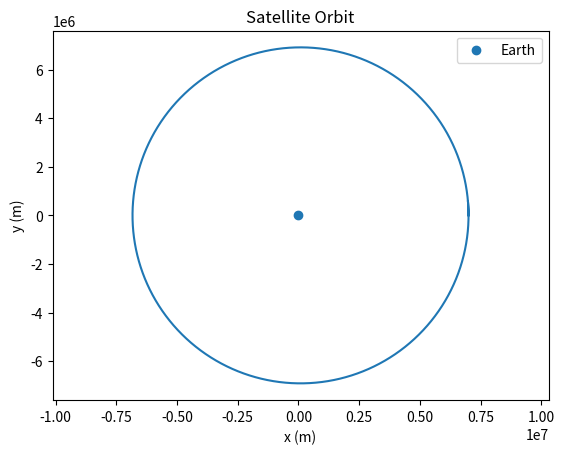
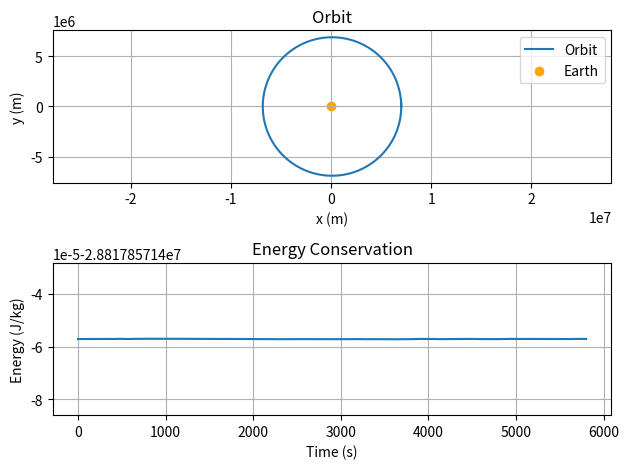

The matplotlib source for these figures, in order:
import numpy as np
from scipy.integrate import solve_ivp
import matplotlib.pyplot as plt

# Earth's gravitational parameter (m^3/s^2)
mu = 3.986e14

def state_derivative(t, state):
    x, y, z, vx, vy, vz = state
    
    r = np.sqrt(x**2 + y**2 + z**2)
    
    ax = -mu * x / r**3
    ay = -mu * y / r**3
    az = -mu * z / r**3
    
    return [vx, vy, vz, ax, ay, az]

# Initial conditions (example: low Earth orbit)
r0 = 7000e3  # 7000 km from Earth's center
v0 = 7500    # m/s approximate orbital velocity

initial_state = [r0, 0, 0, 0, v0, 0]

# Time span (seconds)
t_span = (0, 5800)
t_eval = np.linspace(*t_span, 10000)

# Solve ODE
solution = solve_ivp(
    state_derivative,
    t_span,
    initial_state,
    t_eval=t_eval,
    method='DOP853',
    rtol=1e-13,
    atol=1e-14,
    max_step=1.0 # Critical for accurate interpolation
)   

# Extract position
x = solution.y[0]
y = solution.y[1]
z = solution.y[2]

# Plot orbit
plt.figure()
plt.plot(x, y)
plt.scatter(0, 0, label="Earth")
plt.xlabel("x (m)")
plt.ylabel("y (m)")
plt.axis("equal")
plt.title("Satellite Orbit")
plt.legend()
plt.show()

# Compute radius and velocity magnitude
r = np.sqrt(x**2 + y**2 + z**2)
vx = solution.y[3]
vy = solution.y[4]
vz = solution.y[5]
v = np.sqrt(vx**2 + vy**2 + vz**2)

# Specific mechanical energy
energy = 0.5 * v**2 - mu / r

# Create one figure with two plots
plt.figure()

# Orbit plot
plt.subplot(2,1,1)
plt.plot(x, y, label="Orbit")
plt.scatter(0, 0, color='orange', label="Earth")
plt.xlabel("x (m)")
plt.ylabel("y (m)")
plt.axis("equal")
plt.title("Orbit")
plt.legend()
plt.grid()


# Energy plot
plt.subplot(2,1,2)
plt.plot(t_eval, energy) # Use t_eval, not solution.t
plt.xlabel("Time (s)")
plt.ylabel("Energy (J/kg)")
plt.title("Energy Conservation")
plt.grid()   

plt.tight_layout()
plt.show()
